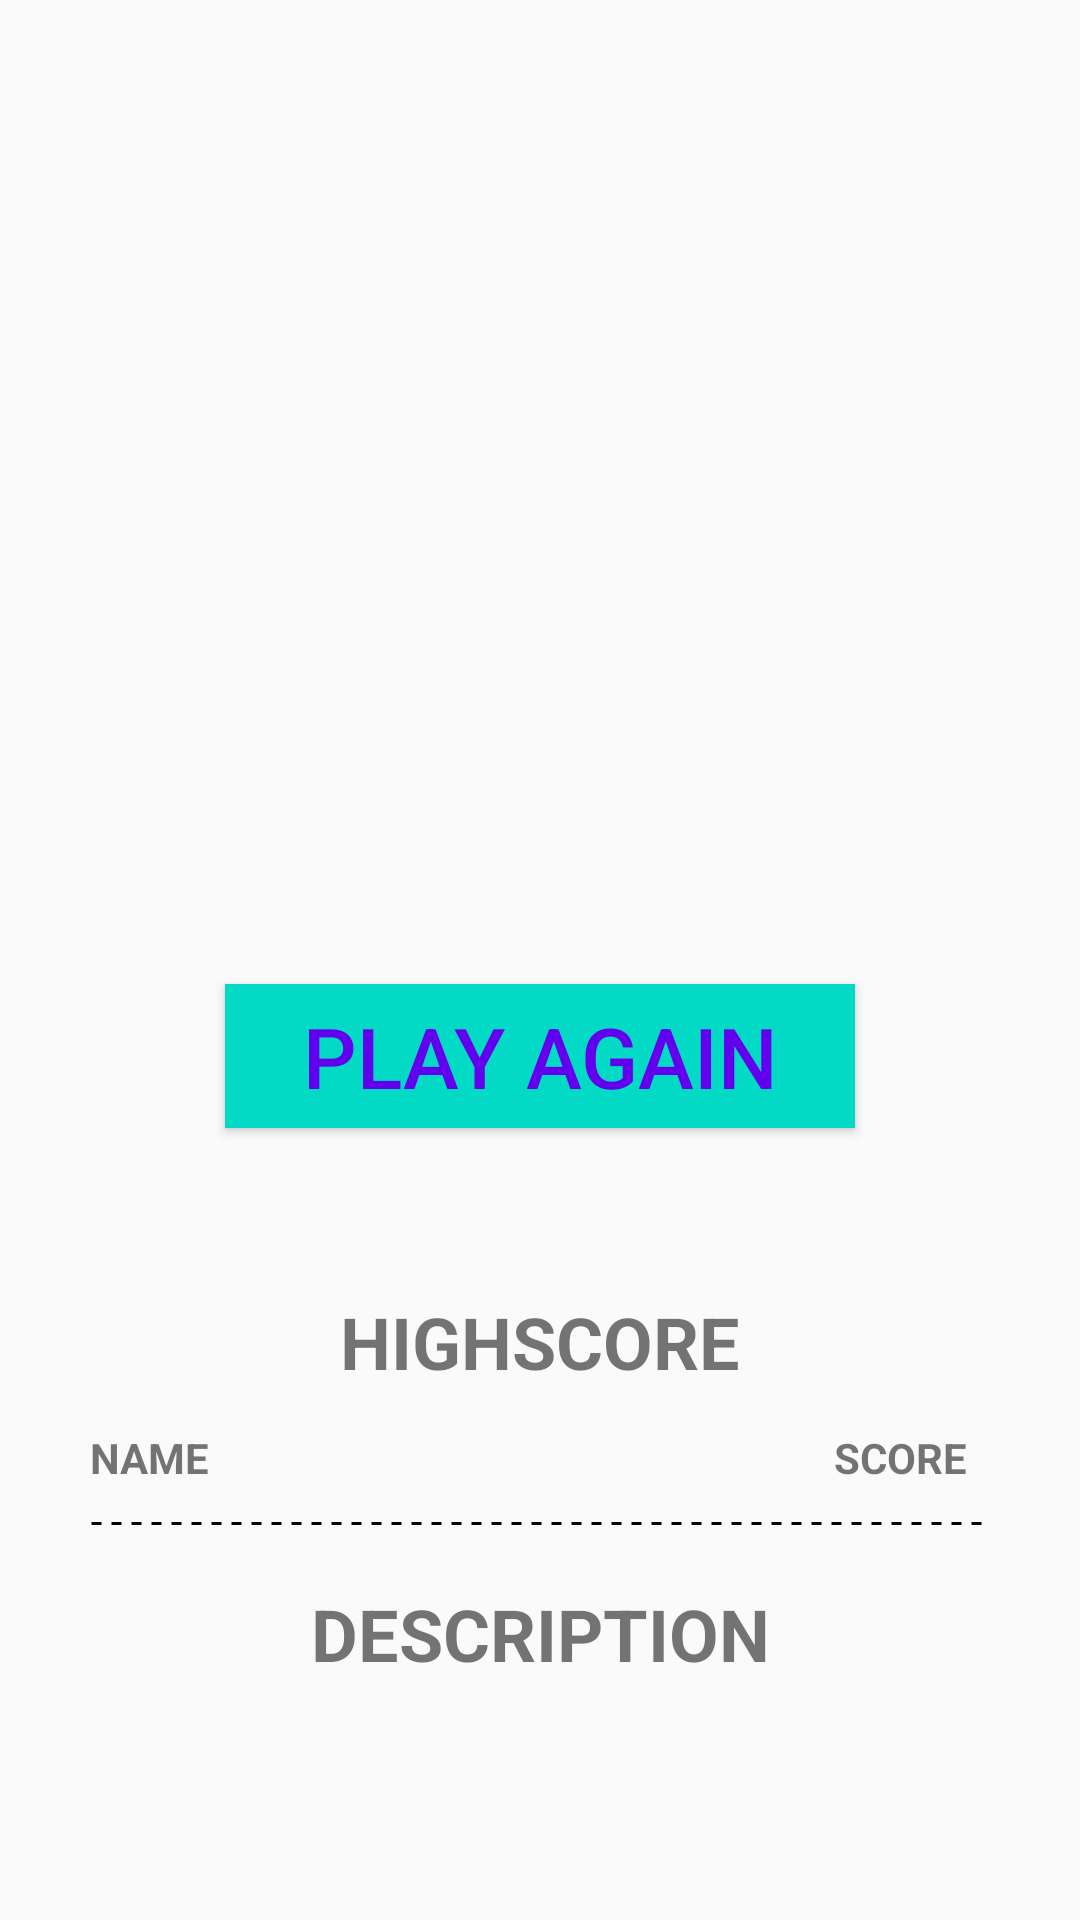

Write the Android layout XML for this screen, with the resource values it uses.
<!-- AndroidManifest.xml: application theme AppTheme -->
<!-- res/layout/activity_end_game.xml -->
<?xml version="1.0" encoding="utf-8"?>
<androidx.constraintlayout.widget.ConstraintLayout xmlns:android="http://schemas.android.com/apk/res/android"
    xmlns:tools="http://schemas.android.com/tools"
    android:layout_width="match_parent"
    android:layout_height="match_parent"
    tools:context=".activities.MainActivity">


    <androidx.core.widget.NestedScrollView
        android:layout_width="match_parent"
        android:layout_height="match_parent"
        android:layout_weight="1">

        <LinearLayout
            android:layout_width="match_parent"
            android:layout_height="match_parent"
            android:layout_margin="20dp"
            android:orientation="vertical">

            <TextView
                android:id="@+id/word_word"
                android:layout_width="match_parent"
                android:layout_height="match_parent"
                android:layout_margin="5dp"
                android:gravity="center"
                android:textSize="32sp" />

            <ImageView
                android:id="@+id/state_image"
                android:layout_width="match_parent"
                android:layout_height="200dp"
                android:contentDescription="its a picture" />


            <Button
                android:id="@+id/play_again_btn"
                android:layout_width="match_parent"
                android:layout_height="match_parent"
                android:layout_margin="55dp"
                android:background="@color/colorAccent"
                android:text="Play again"
                android:textColor="@color/colorPrimary"
                android:textSize="28dp" />

            <TextView
                android:layout_width="match_parent"
                android:layout_height="match_parent"
                android:gravity="center"
                android:text="HIGHSCORE"
                android:textSize="24sp"
                android:textStyle="bold" />

            <LinearLayout xmlns:android="http://schemas.android.com/apk/res/android"
                android:id="@+id/content_box"
                android:layout_width="match_parent"
                android:layout_height="45dp"
                android:layout_marginHorizontal="10dp"
                android:background="@drawable/border"
                android:orientation="horizontal">

                <TextView
                    android:layout_width="match_parent"
                    android:layout_height="match_parent"
                    android:layout_weight="1"
                    android:gravity="center_vertical"
                    android:text="NAME"
                    android:textSize="14sp"
                    android:textStyle="bold" />

                <TextView
                    android:layout_width="match_parent"
                    android:layout_height="match_parent"
                    android:layout_gravity="right"
                    android:layout_weight="4"
                    android:gravity="center"
                    android:text="SCORE"
                    android:textSize="14sp"
                    android:textStyle="bold" />


            </LinearLayout>

            <androidx.recyclerview.widget.RecyclerView
                android:id="@+id/highscore_list"
                android:layout_width="match_parent"
                android:layout_height="match_parent"
                android:layout_margin="10dp" />

            <TextView
                android:layout_width="match_parent"
                android:layout_height="match_parent"
                android:gravity="center"
                android:text="DESCRIPTION"
                android:textSize="24sp"
                android:textStyle="bold" />

            <TextView
                android:id="@+id/word_description"
                android:layout_width="match_parent"
                android:layout_height="match_parent"
                android:layout_margin="10dp" />


        </LinearLayout>
    </androidx.core.widget.NestedScrollView>

</androidx.constraintlayout.widget.ConstraintLayout>
<!-- resources referenced by this layout -->
<resources>
  <!-- drawable border (drawable) -->
  <layer-list xmlns:android="http://schemas.android.com/apk/res/android">
  
      <item>
          <shape android:shape="rectangle" >
              <solid android:color="@android:color/transparent" />
          </shape>
      </item>
  
      <item android:top="-2dp" android:right="-2dp" android:left="-2dp">
          <shape>
              <solid android:color="@android:color/transparent" />
              <stroke
                  android:dashGap="10px"
                  android:dashWidth="10px"
                  android:width="1dp"
                  android:color="@android:color/black" />
          </shape>
      </item>
  
  </layer-list>
  <style name="AppTheme" parent="Theme.AppCompat.Light.DarkActionBar">
          
          <item name="colorPrimary">@color/colorPrimary</item>
          <item name="colorPrimaryDark">@color/colorPrimaryDark</item>
          <item name="colorAccent">@color/colorAccent</item>
      </style>
  <!-- not gathered from this repository: default colours our renderer supplied (Android Studio template values) -->
  <color name="colorPrimary">#FF6200EE</color>
  <color name="colorPrimaryDark">#FF3700B3</color>
  <color name="colorAccent">#FF03DAC5</color>
</resources>
